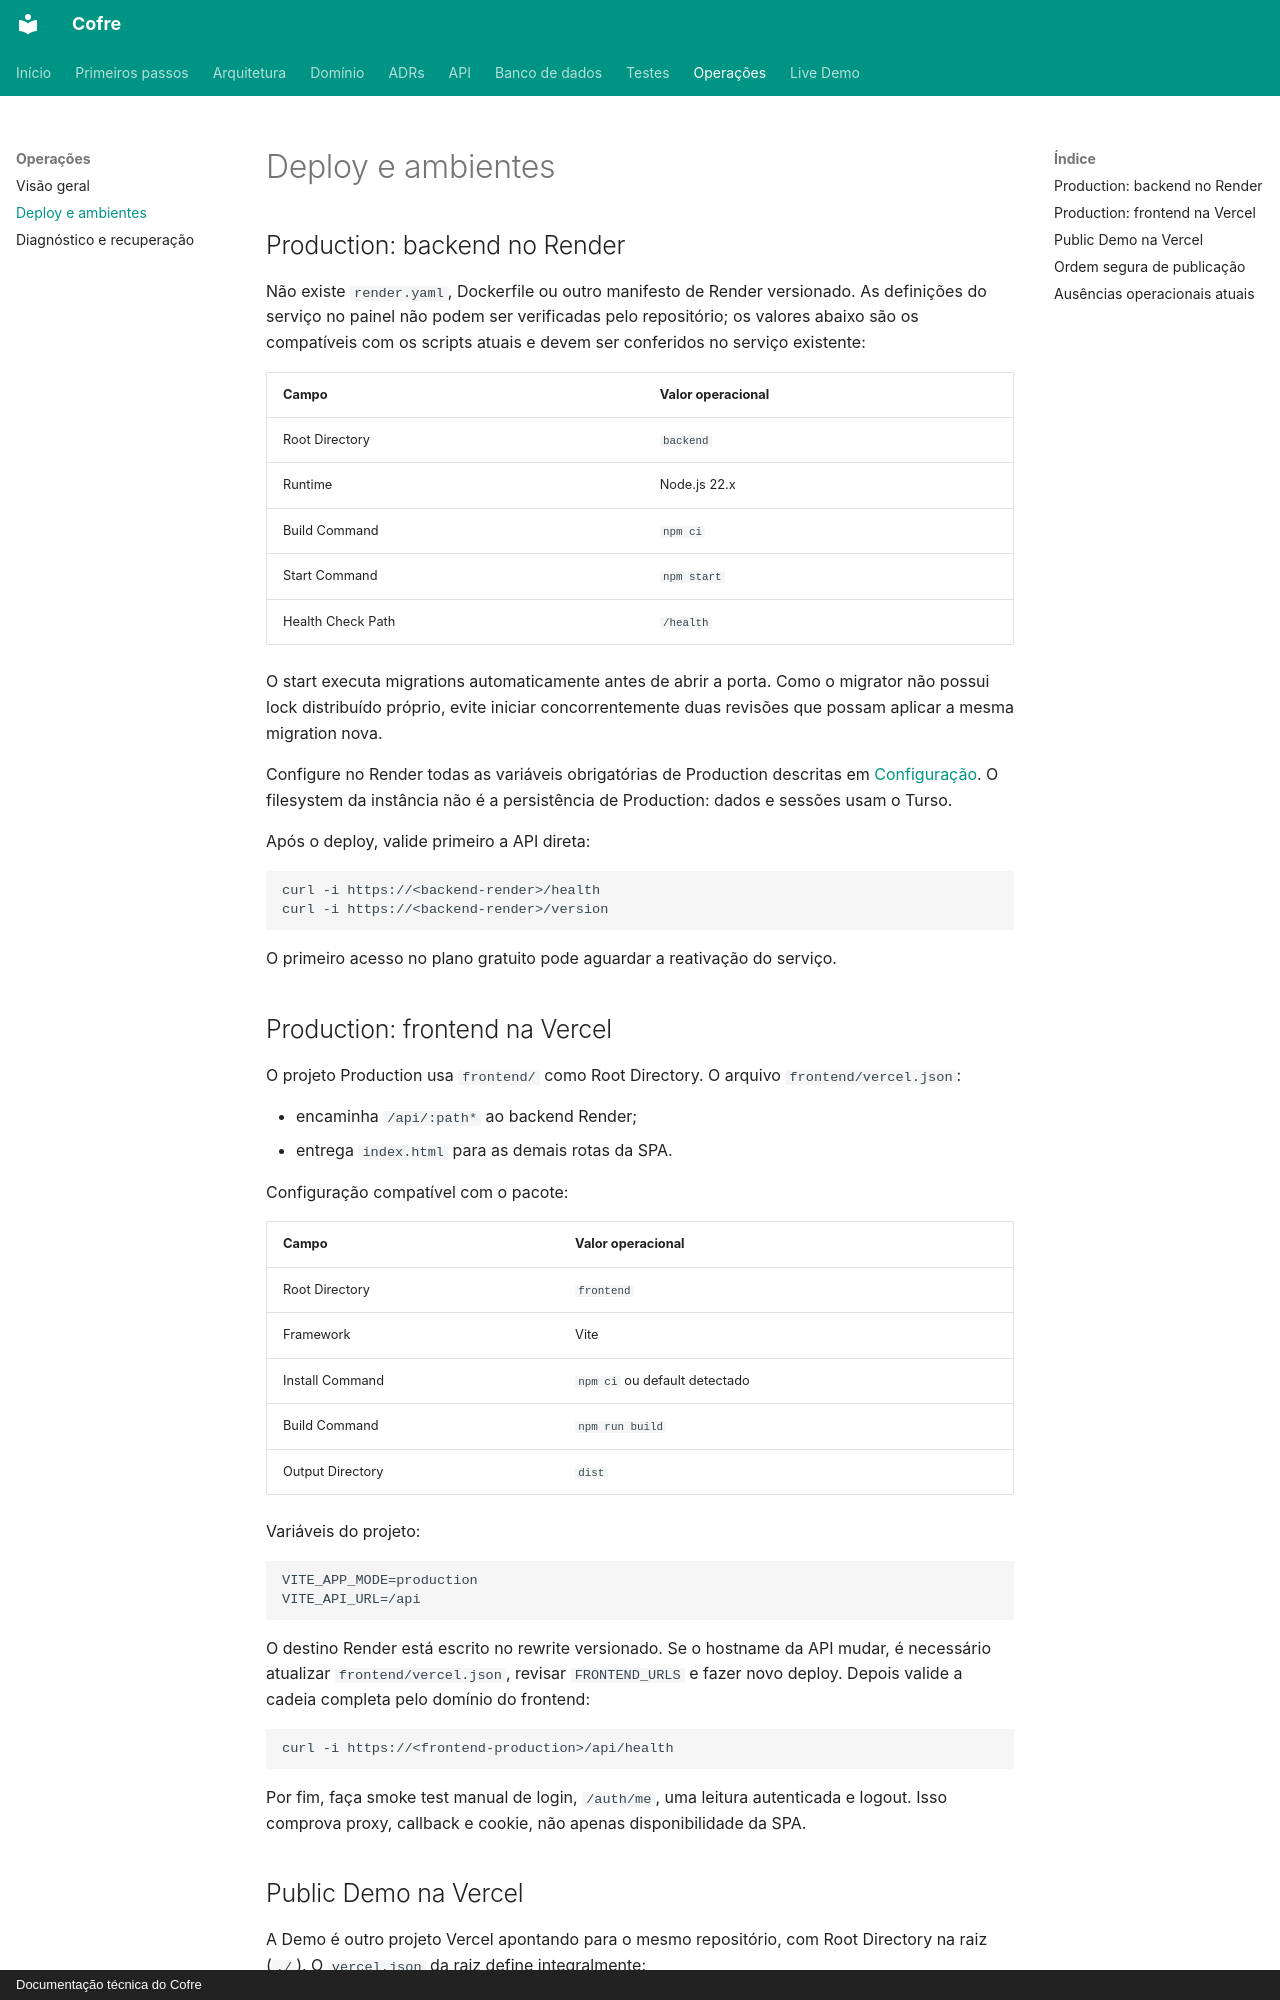

repository: felipeft/cofre · page: operations/deployment/index.html · generator: mkdocs · copyright: Documentação técnica do Cofre

# Deploy e ambientes

## Production: backend no Render

Não existe `render.yaml`, Dockerfile ou outro manifesto de Render versionado. As
definições do serviço no painel não podem ser verificadas pelo repositório; os
valores abaixo são os compatíveis com os scripts atuais e devem ser conferidos no
serviço existente:

| Campo | Valor operacional |
| --- | --- |
| Root Directory | `backend` |
| Runtime | Node.js 22.x |
| Build Command | `npm ci` |
| Start Command | `npm start` |
| Health Check Path | `/health` |

O start executa migrations automaticamente antes de abrir a porta. Como o
migrator não possui lock distribuído próprio, evite iniciar concorrentemente duas
revisões que possam aplicar a mesma migration nova.

Configure no Render todas as variáveis obrigatórias de Production descritas em
[Configuração](configuration.md). O filesystem da instância não é a persistência
de Production: dados e sessões usam o Turso.

Após o deploy, valide primeiro a API direta:

```bash
curl -i https://<backend-render>/health
curl -i https://<backend-render>/version
```

O primeiro acesso no plano gratuito pode aguardar a reativação do serviço.

## Production: frontend na Vercel

O projeto Production usa `frontend/` como Root Directory. O arquivo
`frontend/vercel.json`:

- encaminha `/api/:path*` ao backend Render;
- entrega `index.html` para as demais rotas da SPA.

Configuração compatível com o pacote:

| Campo | Valor operacional |
| --- | --- |
| Root Directory | `frontend` |
| Framework | Vite |
| Install Command | `npm ci` ou default detectado |
| Build Command | `npm run build` |
| Output Directory | `dist` |

Variáveis do projeto:

```text
VITE_APP_MODE=production
VITE_API_URL=/api
```

O destino Render está escrito no rewrite versionado. Se o hostname da API mudar,
é necessário atualizar `frontend/vercel.json`, revisar `FRONTEND_URLS` e fazer
novo deploy. Depois valide a cadeia completa pelo domínio do frontend:

```bash
curl -i https://<frontend-production>/api/health
```

Por fim, faça smoke test manual de login, `/auth/me`, uma leitura autenticada e
logout. Isso comprova proxy, callback e cookie, não apenas disponibilidade da SPA.
